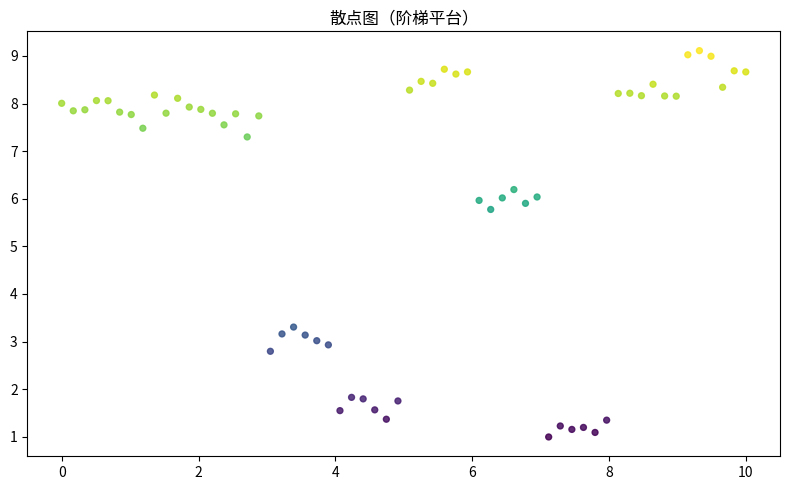

Recreate this plot in Python.
"""散点图（阶梯平台）
数据可视化示例（matplotlib）。两变量相关性散点。
运行后在当前目录生成 'viz_scatter_d7'_preview.png。
"""
import matplotlib
matplotlib.use("Agg")
import matplotlib.pyplot as plt
import numpy as np

rng = np.random.default_rng(13)
fig, ax = plt.subplots(figsize=(8, 5))
x = np.linspace(0, 10, 60)
y = np.repeat(rng.uniform(1, 9, 10), 6) + rng.normal(0, 0.2, 60)
ax.scatter(x, y, s=18, c=y, cmap='viridis', alpha=0.85)
ax.set_title("散点图（阶梯平台）")
plt.tight_layout()
plt.savefig("'viz_scatter_d7'_preview.png", dpi=110)
print("已生成 'viz_scatter_d7'_preview.png")
